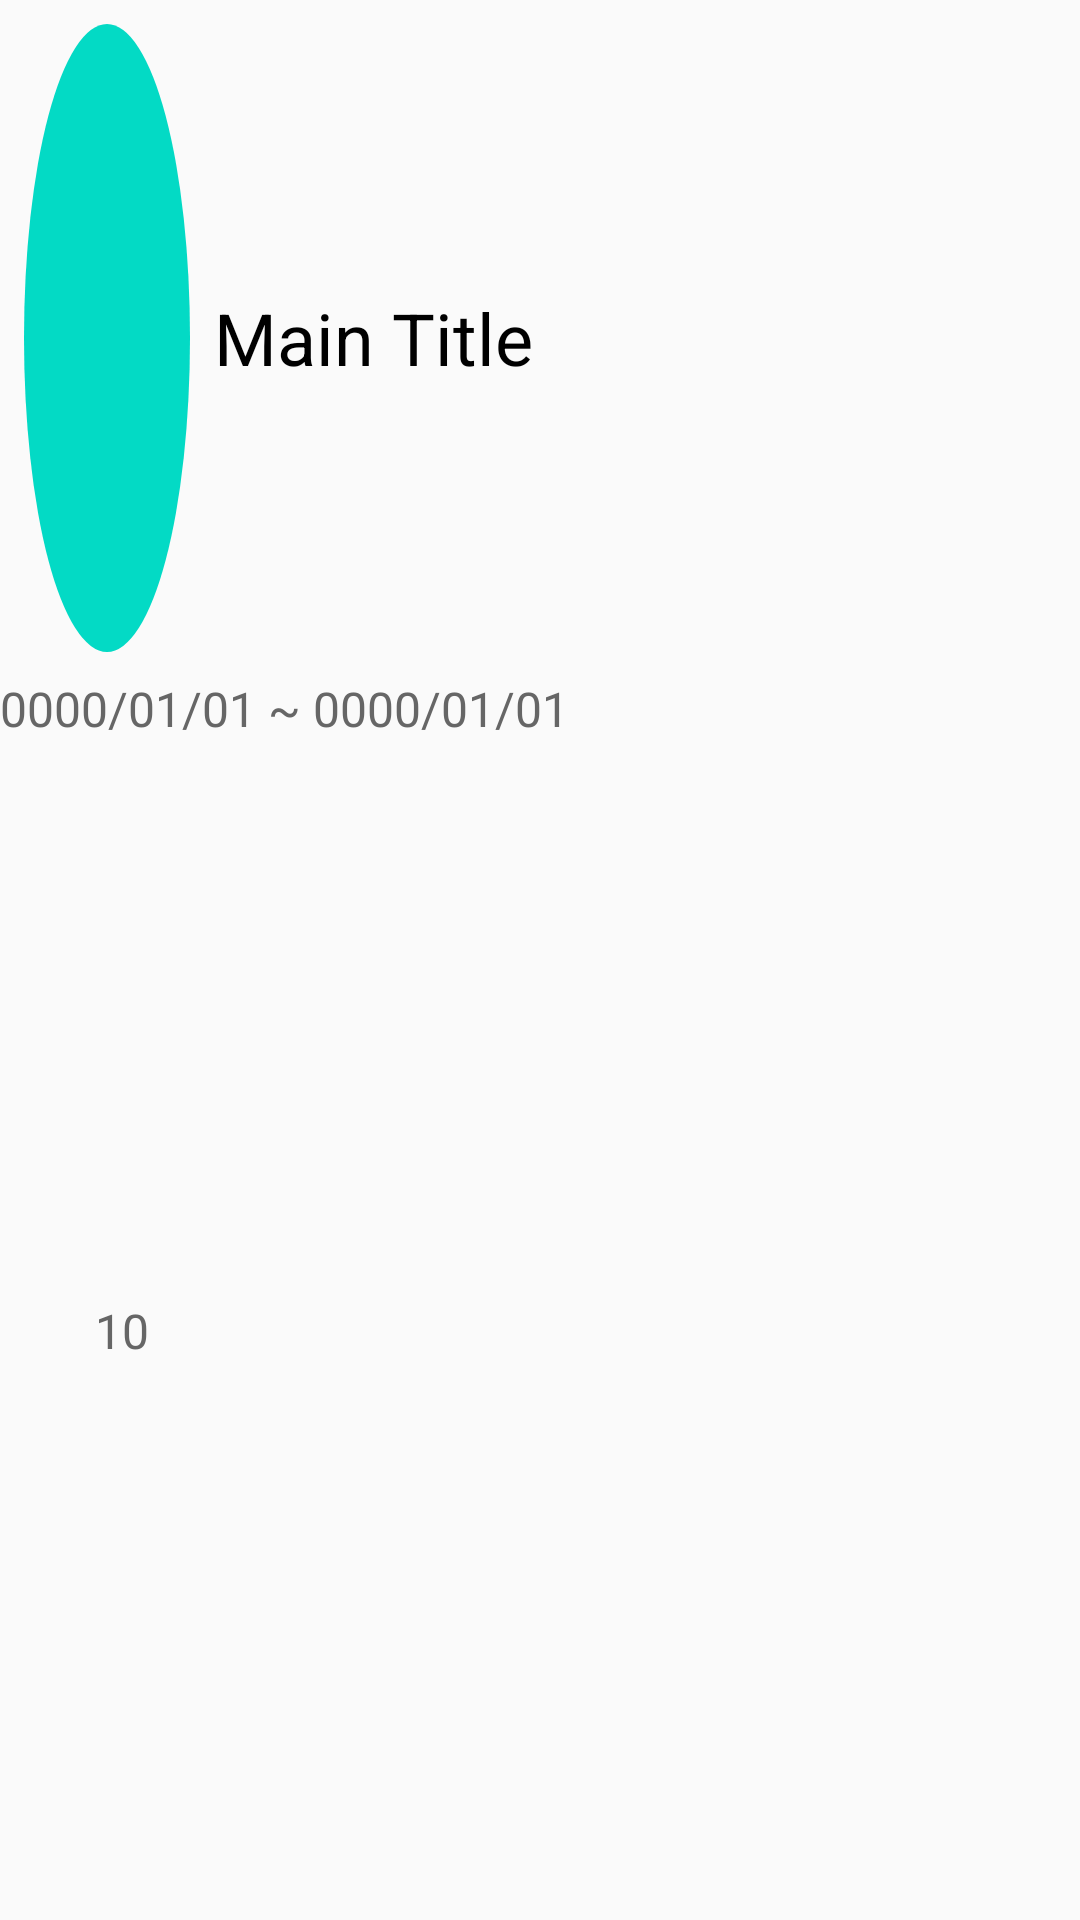

Write the Android layout XML for this screen, with the resource values it uses.
<!-- AndroidManifest.xml: application theme AppTheme -->
<!-- res/layout/listview_item_list_title.xml -->
<?xml version="1.0" encoding="utf-8"?>
<LinearLayout
    xmlns:android="http://schemas.android.com/apk/res/android"
    xmlns:app="http://schemas.android.com/apk/res-auto"
    android:layout_width="match_parent"
    android:layout_height="match_parent"
    android:orientation="horizontal">

    <LinearLayout
        android:layout_width="wrap_content"
        android:layout_height="match_parent"
        android:orientation="vertical"
        android:layout_weight="2">

        <LinearLayout
            android:layout_width="match_parent"
            android:layout_height="wrap_content"
            android:layout_weight="1"
            android:orientation="horizontal">

            <ImageView
                android:id="@+id/pinColorView"
                android:layout_width="wrap_content"
                android:layout_height="match_parent"
                android:layout_weight="1"
                android:layout_margin="8dp"
                android:layout_marginStart="8dp"
                android:layout_marginTop="10dp"
                android:background="@drawable/shape_pin_color"
                app:layout_constraintLeft_toLeftOf="parent"
                app:layout_constraintTop_toTopOf="@+id/guideline" />

            <TextView
                android:id="@+id/travelTitleView"
                android:layout_width="wrap_content"
                android:layout_height="match_parent"
                android:text="Main Title"
                android:textSize="24dp"
                android:textColor="#000000"
                android:gravity="center_vertical"
                android:layout_weight="4" />

        </LinearLayout>


        <TextView
            android:id="@+id/travelDaysView"
            android:layout_width="match_parent"
            android:layout_height="wrap_content"
            android:text="0000/01/01 ~ 0000/01/01"
            android:textSize="16dp"
            android:textColor="#666666"
            android:layout_weight="1" />

        <LinearLayout
            android:layout_width="match_parent"
            android:layout_height="wrap_content"
            android:layout_weight="1"
            android:orientation="horizontal">

            <ImageView
                android:id="@+id/pinImage"
                android:layout_width="wrap_content"
                android:layout_height="match_parent"
                android:layout_weight="1" />

            <TextView
                android:id="@+id/scheduleNumView"
                android:layout_width="wrap_content"
                android:layout_height="match_parent"
                android:text="10"
                android:textSize="16dp"
                android:textColor="#666666"
                android:layout_weight="8"/>

        </LinearLayout>


    </LinearLayout>

    <ImageView
        android:id="@+id/travelTitleImage"
        android:layout_width="wrap_content"
        android:layout_height="match_parent"
        android:layout_weight="1" />

</LinearLayout>
<!-- resources referenced by this layout -->
<resources>
  <!-- drawable shape_pin_color (drawable) -->
  <?xml version="1.0" encoding="utf-8"?>
  <shape xmlns:android="http://schemas.android.com/apk/res/android"
         android:shape="oval">
  
      <solid android:color="@color/colorAccent" />
  
      <size
          android:width="24dp"
          android:height="24dp" />
  
  </shape>
  <style name="AppTheme" parent="Theme.AppCompat.Light.NoActionBar">
          
          <item name="colorPrimary">@color/colorPrimary</item>
          <item name="colorPrimaryDark">@color/colorPrimaryDark</item>
          <item name="colorAccent">@color/colorAccent</item>
      </style>
  <!-- not gathered from this repository: default colours our renderer supplied (Android Studio template values) -->
  <color name="colorPrimary">#FF6200EE</color>
  <color name="colorPrimaryDark">#FF3700B3</color>
  <color name="colorAccent">#FF03DAC5</color>
</resources>
